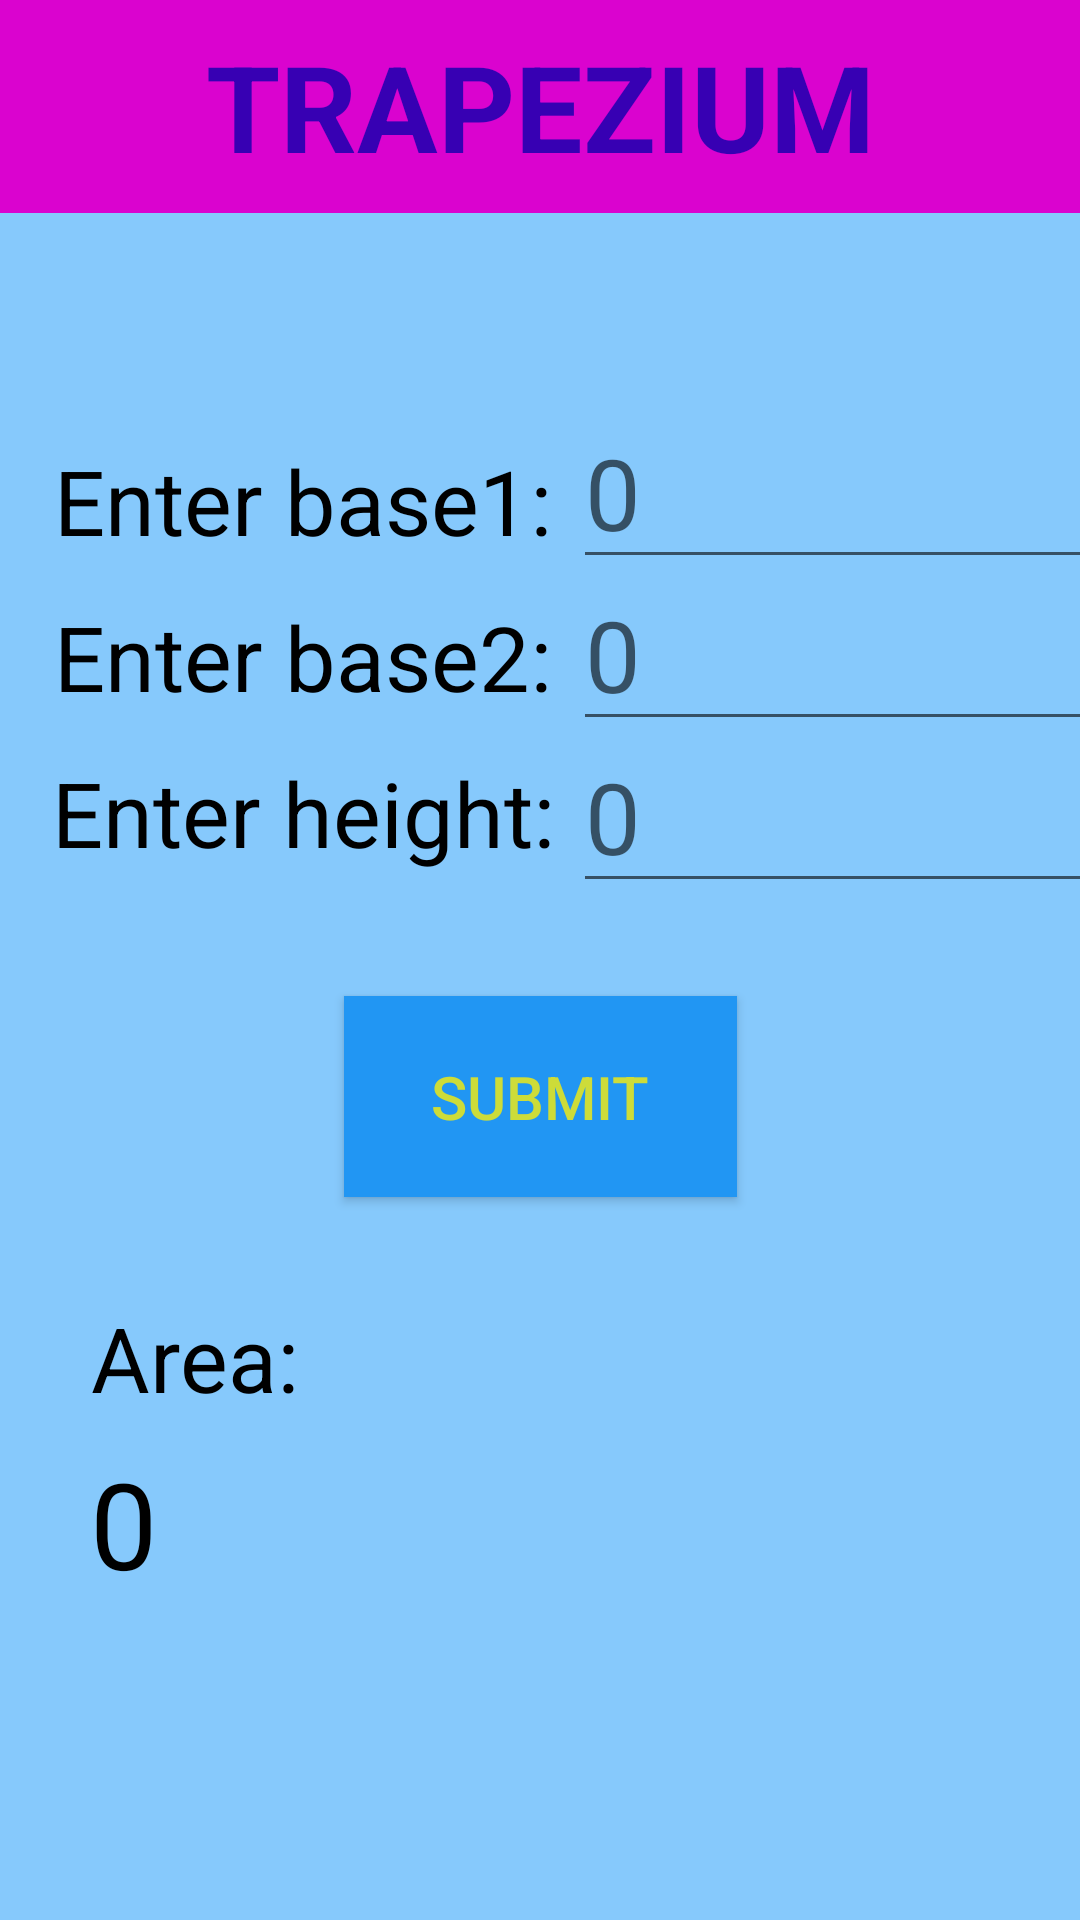

Reconstruct the res/layout file that produces this screen, plus the resources it refers to.
<!-- AndroidManifest.xml: application theme Theme.AreaCalco -->
<!-- res/layout/activity_main_trapezium.xml -->
<?xml version="1.0" encoding="utf-8"?>
<androidx.constraintlayout.widget.ConstraintLayout xmlns:android="http://schemas.android.com/apk/res/android"
    xmlns:app="http://schemas.android.com/apk/res-auto"
    xmlns:tools="http://schemas.android.com/tools"
    android:layout_width="match_parent"
    android:layout_height="match_parent"
    android:background="#86C9FC"
    tools:context=".MainActivityTrapezium">

    <TextView
        android:id="@+id/tvTitle"
        android:layout_width="match_parent"
        android:layout_height="71dp"
        android:layout_weight="1"
        android:background="#DA03CF"
        android:gravity="center"
        android:text="TRAPEZIUM"
        android:textColor="@color/purple_700"
        android:textSize="40dp"
        android:textStyle="bold"
        app:layout_constraintEnd_toEndOf="parent"
        app:layout_constraintStart_toStartOf="parent"
        app:layout_constraintTop_toTopOf="parent" />

    <TextView
        android:id="@+id/tvBase1"
        android:layout_width="180dp"
        android:layout_height="52dp"
        android:layout_below="@+id/tvTitle"
        android:layout_alignParentStart="true"
        android:layout_marginStart="11dp"
        android:layout_marginTop="70dp"
        android:gravity="center"
        android:text="Enter base1:"
        android:textColor="@color/black"
        android:textSize="30dp"
        app:layout_constraintStart_toStartOf="parent"
        app:layout_constraintTop_toBottomOf="@+id/tvTitle" />

    <EditText
        android:id="@+id/editBaseNumber1"
        android:layout_width="184dp"
        android:layout_height="54dp"
        android:layout_below="@+id/tvTitle"
        android:layout_marginTop="68dp"
        android:layout_marginEnd="28dp"
        android:hint="0"
        android:inputType="numberDecimal"
        android:textColor="@color/black"
        android:textSize="33dp"
        app:layout_constraintEnd_toEndOf="parent"
        app:layout_constraintHorizontal_bias="0.0"
        app:layout_constraintStart_toEndOf="@+id/tvBase1"
        app:layout_constraintTop_toBottomOf="@+id/tvTitle"
        app:layout_constraintVertical_bias="1.0" />

    <TextView
        android:id="@+id/tvBase2"
        android:layout_width="180dp"
        android:layout_height="52dp"
        android:layout_below="@+id/tvTitle"
        android:layout_alignParentStart="true"
        android:gravity="center"
        android:text="Enter base2:"
        android:textColor="@color/black"
        android:textSize="30dp"
        app:layout_constraintStart_toStartOf="@+id/tvBase1"
        app:layout_constraintTop_toBottomOf="@+id/tvBase1" />

    <EditText
        android:id="@+id/editBaseNumber2"
        android:layout_width="184dp"
        android:layout_height="54dp"
        android:layout_below="@+id/tvTitle"
        android:hint="0"
        android:inputType="numberDecimal"
        android:textColor="@color/black"
        android:textSize="33dp"
        app:layout_constraintEnd_toEndOf="parent"
        app:layout_constraintHorizontal_bias="0.0"
        app:layout_constraintStart_toEndOf="@+id/tvBase2"
        app:layout_constraintTop_toBottomOf="@+id/editBaseNumber1" />

    <TextView
        android:id="@+id/tvHeight"
        android:layout_width="180dp"
        android:layout_height="52dp"
        android:layout_below="@+id/tvTitle"
        android:layout_alignParentStart="true"
        android:gravity="center"
        android:text="Enter height:"
        android:textColor="@color/black"
        android:textSize="30dp"
        app:layout_constraintStart_toStartOf="@+id/tvBase2"
        app:layout_constraintTop_toBottomOf="@+id/tvBase2" />

    <EditText
        android:id="@+id/editHeightNumber"
        android:layout_width="184dp"
        android:layout_height="54dp"
        android:layout_below="@+id/tvTitle"
        android:hint="0"
        android:inputType="numberDecimal"
        android:textColor="@color/black"
        android:textSize="33dp"
        app:layout_constraintEnd_toEndOf="parent"
        app:layout_constraintHorizontal_bias="0.0"
        app:layout_constraintStart_toEndOf="@+id/tvHeight"
        app:layout_constraintTop_toBottomOf="@+id/editBaseNumber2" />

    <Button
        android:id="@+id/buttonSubmit"
        android:layout_width="131dp"
        android:layout_height="67dp"
        android:layout_alignParentStart="true"
        android:layout_alignParentEnd="true"
        android:layout_marginStart="138dp"
        android:layout_marginTop="35dp"
        android:layout_marginEnd="138dp"
        android:background="#2196F3"
        android:onClick="areaOfTrapezium"
        android:text="SUBMIT"
        android:textSize="20dp"
        android:textColor="#CDDC39"
        app:layout_constraintEnd_toEndOf="parent"
        app:layout_constraintStart_toStartOf="parent"
        app:layout_constraintTop_toBottomOf="@+id/tvHeight" />

    <TextView
        android:id="@+id/tvArea"
        android:layout_width="70dp"
        android:layout_height="57dp"
        android:layout_below="@+id/buttonSubmit"
        android:layout_alignParentStart="true"
        android:layout_marginStart="30dp"
        android:layout_marginTop="25dp"
        android:gravity="center"
        android:text="Area:"
        android:textColor="@color/black"
        android:textSize="30dp"
        app:layout_constraintStart_toStartOf="parent"
        app:layout_constraintTop_toBottomOf="@+id/buttonSubmit" />

    <TextView
        android:id="@+id/tvAreaResult"
        android:layout_width="304dp"
        android:layout_height="56dp"
        android:layout_below="@+id/tvArea"
        android:layout_alignParentStart="true"
        android:text="0"
        android:textColor="@color/black"
        android:textSize="40dp"
        app:layout_constraintEnd_toEndOf="parent"
        app:layout_constraintHorizontal_bias="0.0"
        app:layout_constraintStart_toStartOf="@+id/tvArea"
        app:layout_constraintTop_toBottomOf="@+id/tvArea" />

</androidx.constraintlayout.widget.ConstraintLayout>
<!-- resources referenced by this layout -->
<resources>
  <style name="Theme.AreaCalco" parent="Theme.AppCompat.Light.NoActionBar">
          
          <item name="colorPrimary">@color/purple_500</item>
          <item name="colorPrimaryVariant">@color/purple_700</item>
          <item name="colorOnPrimary">@color/white</item>
          
          <item name="colorSecondary">@color/teal_200</item>
          <item name="colorSecondaryVariant">@color/teal_700</item>
          <item name="colorOnSecondary">@color/black</item>
          
          <item name="android:statusBarColor" tools:targetApi="l">?attr/colorPrimaryVariant</item>
          
      </style>
  <!-- not gathered from this repository: default colours our renderer supplied (Android Studio template values) -->
  <color name="purple_500">#FF6200EE</color>
  <color name="purple_700">#FF3700B3</color>
  <color name="teal_200">#FF03DAC5</color>
  <color name="teal_700">#FF018786</color>
  <color name="black">#FF000000</color>
  <color name="white">#FFFFFFFF</color>
</resources>
